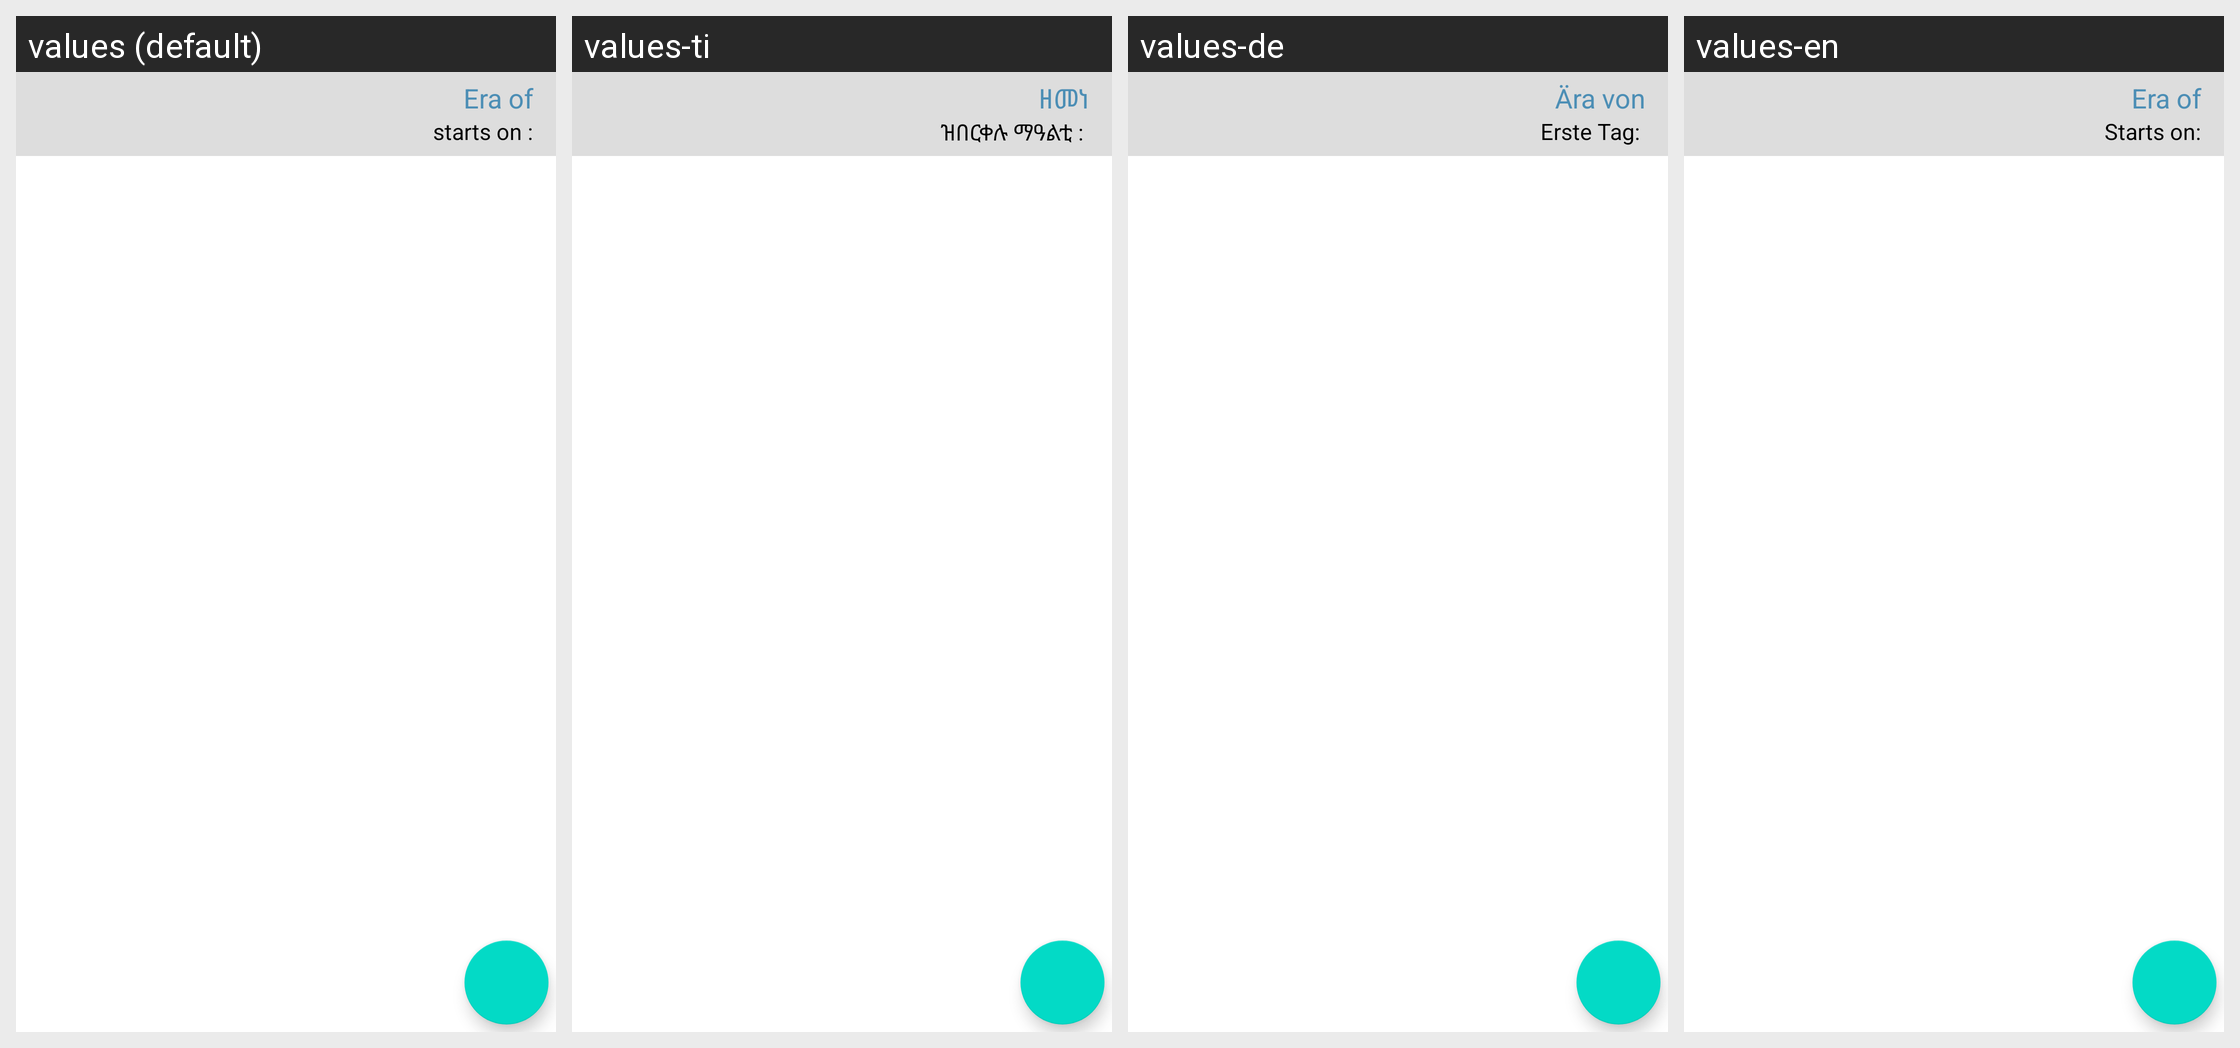

This grid shows one Android layout under several languages. Give, for every string resource on the screen, its name, the default text and each shown locale's text.
Android screen res/layout/fragment_hassab.xml rendered under 4 locales, left to right: values (default), values-ti, values-de, values-en. Device: Nexus 5 (rendered at 1080×1920; each locale shown at half size, 540×960, under a caption strip naming it); theme Theme.Elet.
Strings drawn on this screen, with the default value and each locale's value (text and hints the layout hard-codes, and strings that could not be matched under every locale, appear in the picture but are not listed):

era
  values: Era of
  values-ti: ዘመነ
  values-de: Ära von
  values-en: Era of

bahti
  values: starts on :
  values-ti: ዝበርቀሉ ማዓልቲ : 
  values-de: Erste Tag: 
  values-en: Starts on:
